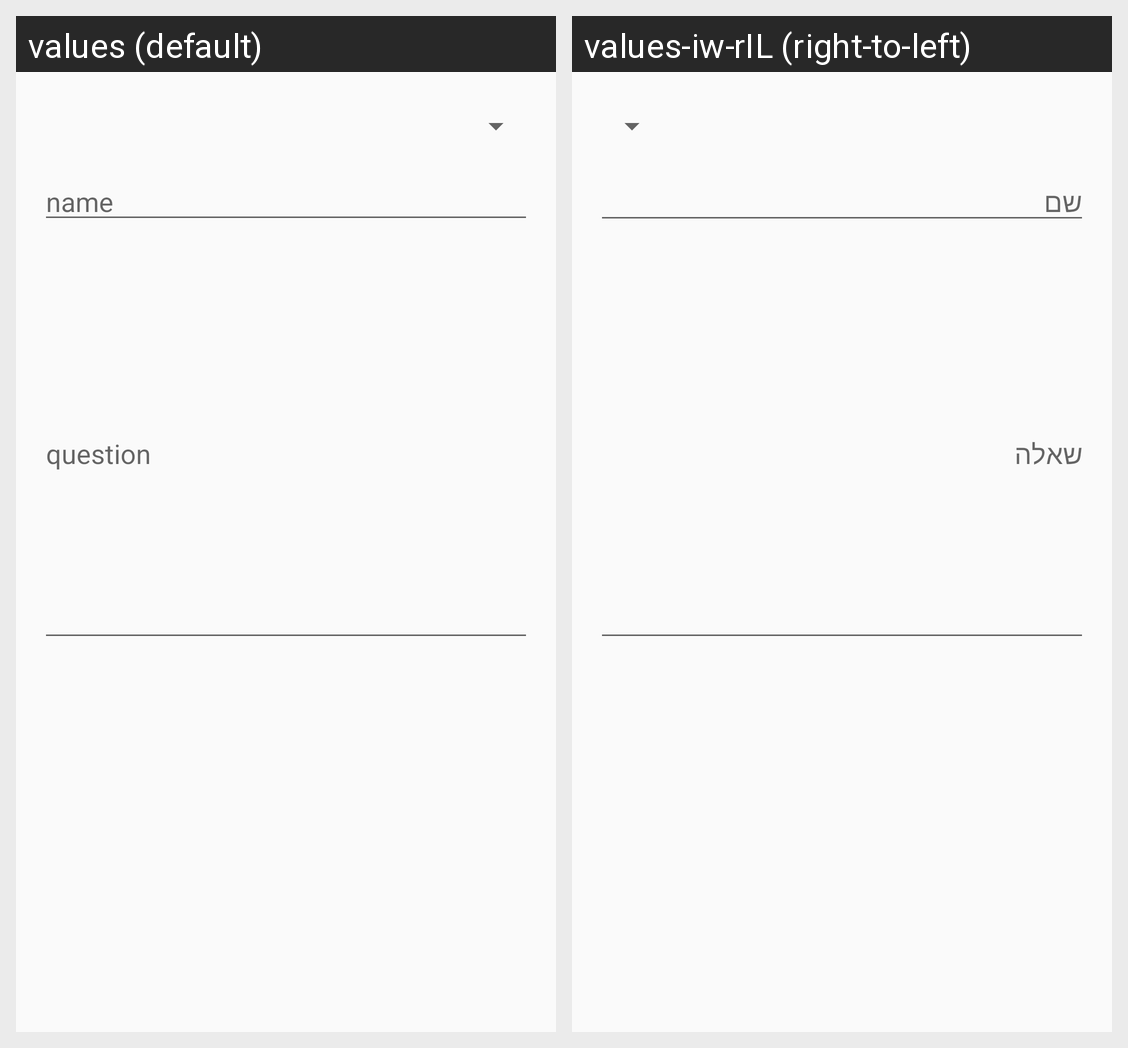

This grid shows one Android layout under two languages. Give, for every string resource on the screen, its name, the default text and each shown locale's text.
Android screen res/layout/activity_add.xml rendered under 2 locales, left to right: values (default), values-iw-rIL (right-to-left). Device: Nexus 5 (rendered at 1080×1920; each locale shown at half size, 540×960, under a caption strip naming it); theme AppTheme.
Strings drawn on this screen, with the default value and each locale's value (text and hints the layout hard-codes, and strings that could not be matched under every locale, appear in the picture but are not listed):

name
  values: name
  values-iw-rIL: שם

question
  values: question
  values-iw-rIL: שאלה
